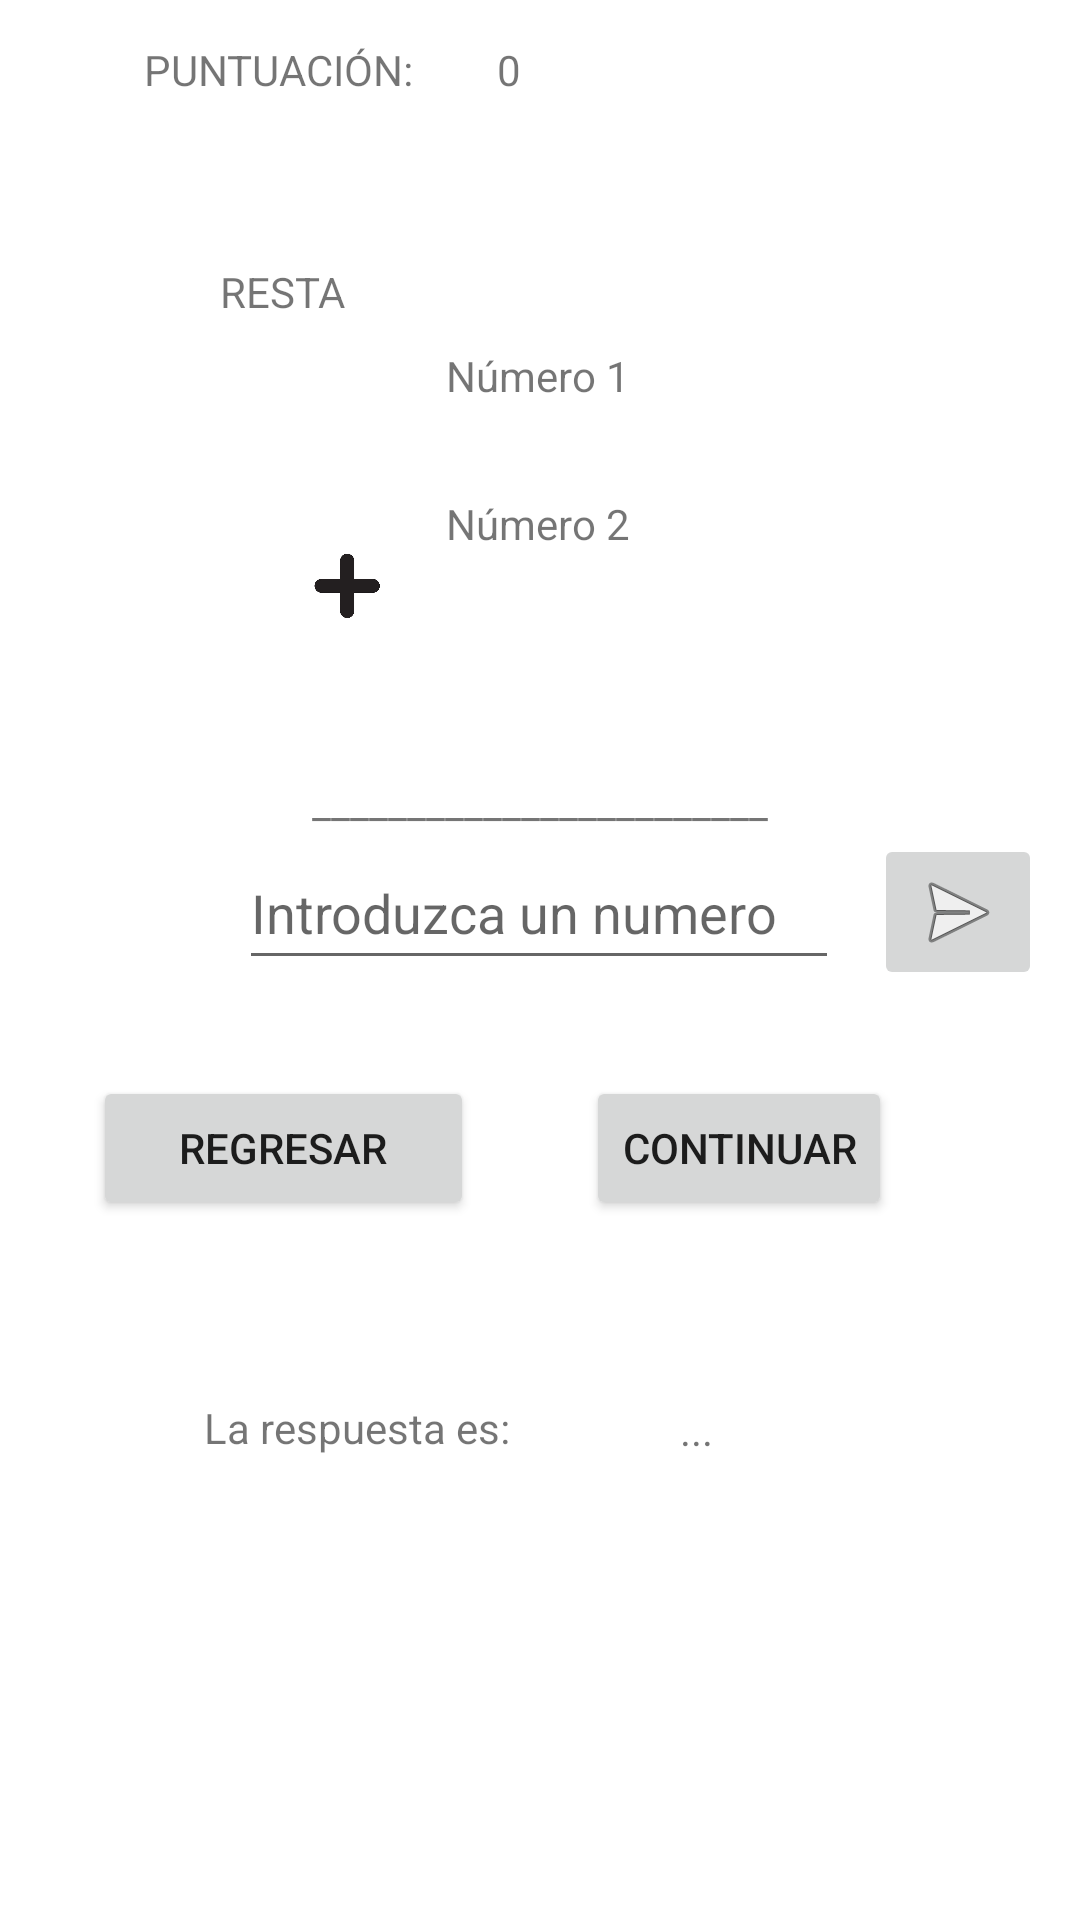

Produce the Android XML layout that renders to this screen, including the resource entries it uses.
<!-- AndroidManifest.xml: application theme Theme.AritmeQuiz -->
<!-- res/layout/fragment_suma.xml -->
<?xml version="1.0" encoding="utf-8"?>
<androidx.constraintlayout.widget.ConstraintLayout xmlns:android="http://schemas.android.com/apk/res/android"
    xmlns:app="http://schemas.android.com/apk/res-auto"
    android:id="@+id/linearLayout5"
    android:layout_width="match_parent"
    android:layout_height="match_parent"
    android:orientation="vertical">

    <ImageButton
        android:id="@+id/SsendBtn"
        android:layout_width="wrap_content"
        android:layout_height="wrap_content"
        app:layout_constraintBottom_toBottomOf="parent"
        app:layout_constraintEnd_toEndOf="parent"
        app:layout_constraintHorizontal_bias="0.48"
        app:layout_constraintStart_toEndOf="@+id/respuesta_txts"
        app:layout_constraintTop_toTopOf="parent"
        app:layout_constraintVertical_bias="0.473"
        app:srcCompat="@android:drawable/ic_menu_send" />

    <ImageView
        android:id="@+id/imageView4"
        android:layout_width="29dp"
        android:layout_height="31dp"
        app:layout_constraintBottom_toBottomOf="parent"
        app:layout_constraintEnd_toEndOf="parent"
        app:layout_constraintHorizontal_bias="0.306"
        app:layout_constraintStart_toStartOf="parent"
        app:layout_constraintTop_toTopOf="parent"
        app:layout_constraintVertical_bias="0.295"
        app:srcCompat="@drawable/_5441642_a_adir_signo_m_s_ic_nico_dise_o" />

    <TextView
        android:id="@+id/tvRespS"
        android:layout_width="wrap_content"
        android:layout_height="wrap_content"
        android:text="@string/respuesta"
        app:layout_constraintBottom_toBottomOf="parent"
        app:layout_constraintEnd_toEndOf="parent"
        app:layout_constraintHorizontal_bias="0.316"
        app:layout_constraintStart_toEndOf="@+id/respuesta_estv4"
        app:layout_constraintTop_toTopOf="parent"
        app:layout_constraintVertical_bias="0.752" />

    <TextView
        android:id="@+id/num2_txts"
        android:layout_width="wrap_content"
        android:layout_height="wrap_content"
        android:layout_marginBottom="456dp"
        android:text="@string/num2"
        app:layout_constraintBottom_toBottomOf="parent"
        app:layout_constraintEnd_toEndOf="parent"
        app:layout_constraintHorizontal_bias="0.498"
        app:layout_constraintStart_toStartOf="parent" />

    <EditText
        android:id="@+id/respuesta_txts"
        android:layout_width="200dp"
        android:layout_height="48dp"
        android:ems="10"
        android:hint="Introduzca un numero"
        android:inputType="textPersonName"
        app:layout_constraintBottom_toBottomOf="parent"
        app:layout_constraintEnd_toEndOf="parent"
        app:layout_constraintHorizontal_bias="0.497"
        app:layout_constraintStart_toStartOf="parent"
        app:layout_constraintTop_toTopOf="parent"
        app:layout_constraintVertical_bias="0.471" />

    <TextView
        android:id="@+id/num1_txts"
        android:layout_width="wrap_content"
        android:layout_height="wrap_content"
        android:text="@string/num1"
        app:layout_constraintBottom_toTopOf="@+id/num2_txts"
        app:layout_constraintEnd_toEndOf="parent"
        app:layout_constraintHorizontal_bias="0.498"
        app:layout_constraintStart_toStartOf="parent"
        app:layout_constraintTop_toTopOf="parent"
        app:layout_constraintVertical_bias="0.793" />

    <Button
        android:id="@+id/btn_regresars"
        android:layout_width="127dp"
        android:layout_height="48dp"
        android:text="@string/Regresar"
        app:layout_constraintBottom_toBottomOf="parent"
        app:layout_constraintEnd_toEndOf="parent"
        app:layout_constraintHorizontal_bias="0.133"
        app:layout_constraintStart_toStartOf="parent"
        app:layout_constraintTop_toTopOf="parent"
        app:layout_constraintVertical_bias="0.606" />

    <TextView
        android:id="@+id/respuesta_estv4"
        android:layout_width="wrap_content"
        android:layout_height="wrap_content"
        android:layout_marginStart="68dp"
        android:text="@string/respuesta_es"
        app:layout_constraintBottom_toBottomOf="parent"
        app:layout_constraintStart_toStartOf="parent"
        app:layout_constraintTop_toTopOf="parent"
        app:layout_constraintVertical_bias="0.751" />

    <TextView
        android:id="@+id/restatv2"
        android:layout_width="wrap_content"
        android:layout_height="wrap_content"
        android:text="@string/op_resta"
        app:layout_constraintBottom_toBottomOf="parent"
        app:layout_constraintEnd_toEndOf="parent"
        app:layout_constraintHorizontal_bias="0.231"
        app:layout_constraintStart_toStartOf="parent"
        app:layout_constraintTop_toTopOf="parent"
        app:layout_constraintVertical_bias="0.141" />

    <TextView
        android:id="@+id/score_txts"
        android:layout_width="wrap_content"
        android:layout_height="wrap_content"
        android:text="@string/score_num"
        app:layout_constraintBottom_toBottomOf="parent"
        app:layout_constraintEnd_toEndOf="parent"
        app:layout_constraintHorizontal_bias="0.471"
        app:layout_constraintStart_toStartOf="parent"
        app:layout_constraintTop_toTopOf="parent"
        app:layout_constraintVertical_bias="0.022" />

    <TextView
        android:id="@+id/textView7"
        android:layout_width="wrap_content"
        android:layout_height="wrap_content"
        android:text="________________________"
        app:layout_constraintBottom_toBottomOf="parent"
        app:layout_constraintEnd_toEndOf="parent"
        app:layout_constraintStart_toStartOf="parent"
        app:layout_constraintTop_toTopOf="parent"
        app:layout_constraintVertical_bias="0.415" />

    <Button
        android:id="@+id/btn_continuar4"
        android:layout_width="wrap_content"
        android:layout_height="wrap_content"
        android:text="@string/continuar"
        app:layout_constraintBottom_toBottomOf="parent"
        app:layout_constraintEnd_toEndOf="parent"
        app:layout_constraintHorizontal_bias="0.757"
        app:layout_constraintStart_toStartOf="parent"
        app:layout_constraintTop_toTopOf="parent"
        app:layout_constraintVertical_bias="0.606" />

    <TextView
        android:id="@+id/puntajex4"
        android:layout_width="wrap_content"
        android:layout_height="wrap_content"
        android:layout_marginStart="48dp"
        android:text="@string/puntuacion"
        app:layout_constraintBottom_toBottomOf="parent"
        app:layout_constraintEnd_toStartOf="@+id/score_txtm"
        app:layout_constraintHorizontal_bias="0.56"
        app:layout_constraintStart_toStartOf="parent"
        app:layout_constraintTop_toTopOf="parent"
        app:layout_constraintVertical_bias="0.022" />
</androidx.constraintlayout.widget.ConstraintLayout>
<!-- resources referenced by this layout -->
<resources>
  <!-- drawable _5441642_a_adir_signo_m_s_ic_nico_dise_o: jpg bitmap (drawable, 7374 bytes) -->
  <string name="Regresar">Regresar</string>
  <string name="continuar">Continuar</string>
  <string name="num1">Número 1</string>
  <string name="num2">Número 2</string>
  <string name="op_resta">RESTA</string>
  <string name="puntuacion">PUNTUACIÓN:</string>
  <string name="respuesta">...</string>
  <string name="respuesta_es">La respuesta es:</string>
  <string name="score_num">0</string>
  <style name="Theme.AritmeQuiz" parent="Theme.MaterialComponents.DayNight.DarkActionBar">
          
          <item name="colorPrimary">@color/purple_500</item>
          <item name="colorPrimaryVariant">@color/purple_700</item>
          <item name="colorOnPrimary">@color/white</item>
          
          <item name="colorSecondary">@color/teal_200</item>
          <item name="colorSecondaryVariant">@color/teal_700</item>
          <item name="colorOnSecondary">@color/black</item>
          
          <item name="android:statusBarColor" tools:targetApi="l">?attr/colorPrimaryVariant</item>
          
      </style>
  <!-- not gathered from this repository: default colours our renderer supplied (Android Studio template values) -->
  <color name="purple_500">#FF6200EE</color>
  <color name="purple_700">#FF3700B3</color>
  <color name="teal_200">#FF03DAC5</color>
  <color name="teal_700">#FF018786</color>
  <color name="black">#FF000000</color>
  <color name="white">#FFFFFFFF</color>
</resources>
